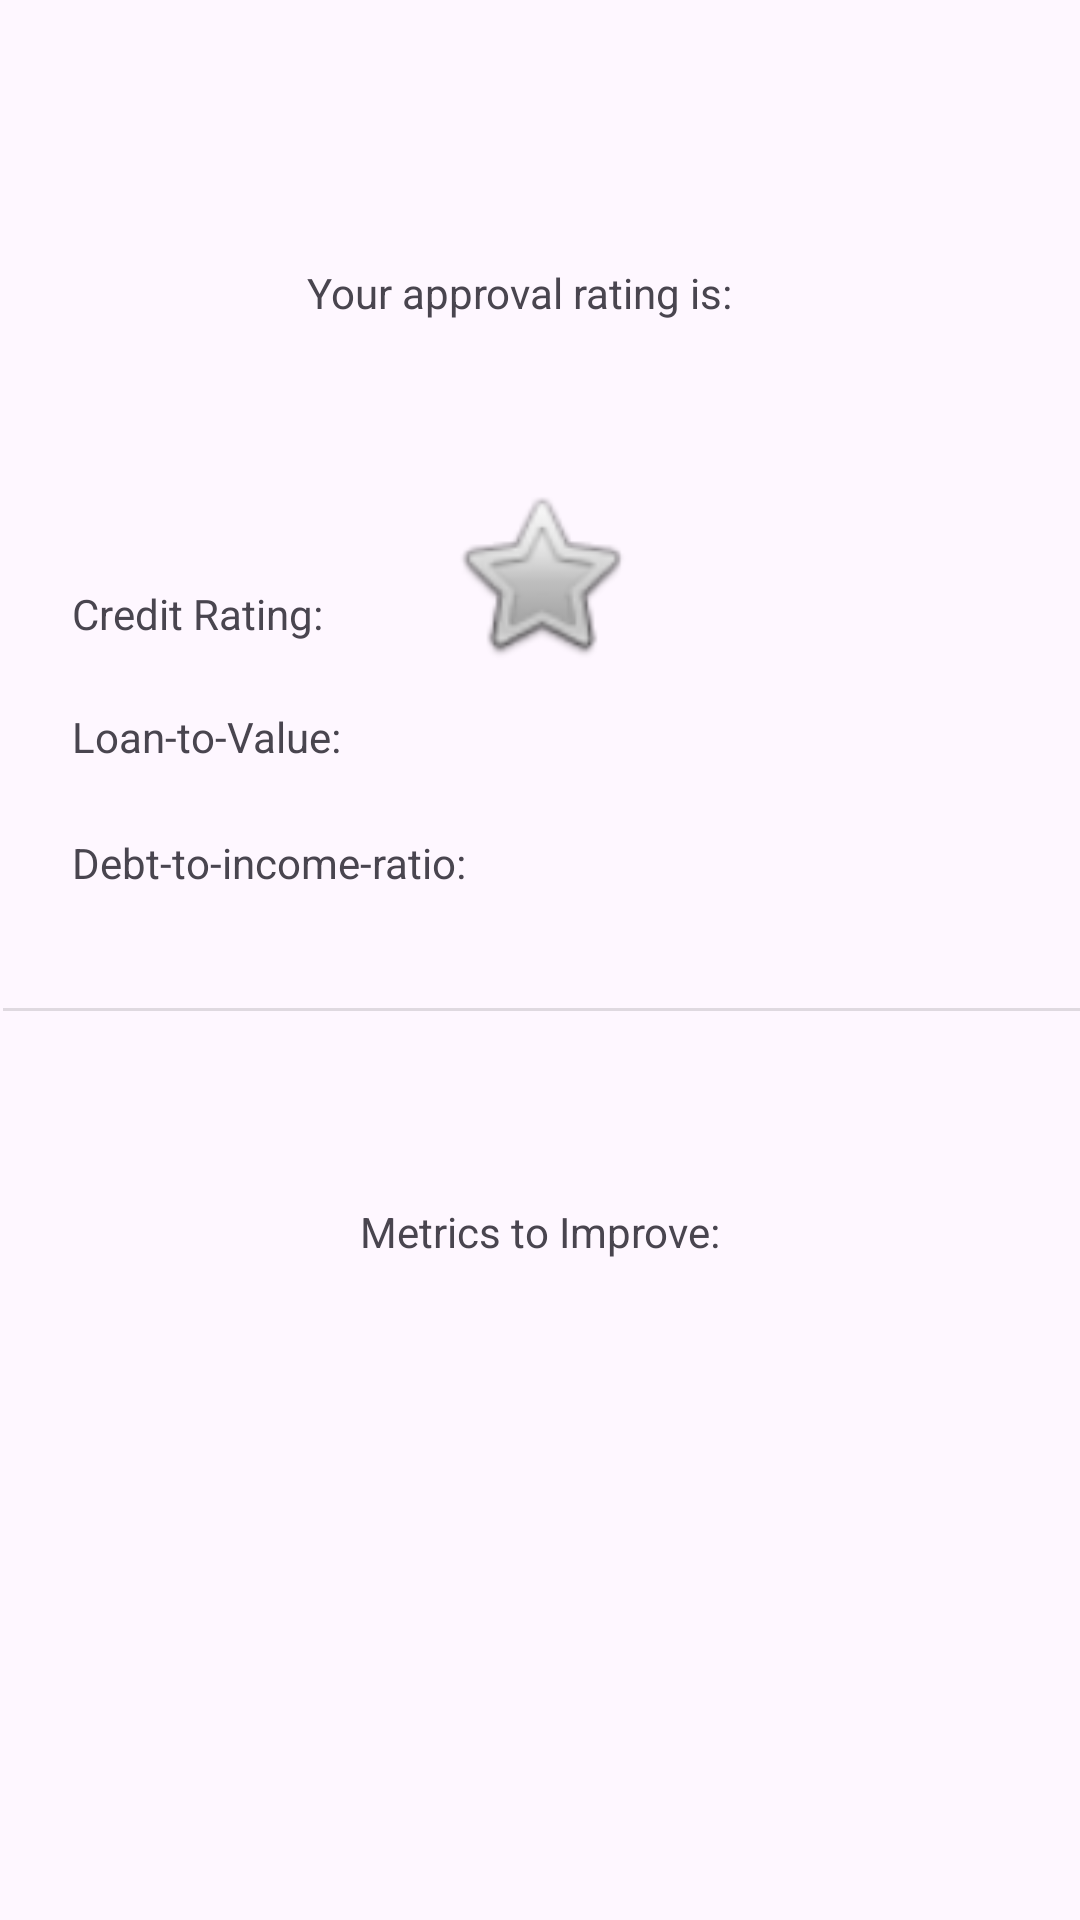

The Android layout XML behind this screen, and the referenced resources:
<!-- AndroidManifest.xml: application theme Theme.HackUTD2023 -->
<!-- res/layout/page_two.xml -->
<?xml version="1.0" encoding="utf-8"?>
<androidx.constraintlayout.widget.ConstraintLayout xmlns:android="http://schemas.android.com/apk/res/android"
    xmlns:app="http://schemas.android.com/apk/res-auto"
    xmlns:tools="http://schemas.android.com/tools"
    android:layout_width="match_parent"
    android:layout_height="match_parent"
    tools:context=".MainActivity">

    <TextView
        android:id="@+id/approvalRating"
        android:layout_width="184dp"
        android:layout_height="56dp"
        android:layout_marginTop="88dp"
        android:text="Your approval rating is:"
        app:layout_constraintEnd_toEndOf="parent"
        app:layout_constraintHorizontal_bias="0.581"
        app:layout_constraintStart_toStartOf="parent"
        app:layout_constraintTop_toTopOf="parent" />

    <View
        android:id="@+id/divider2"
        android:layout_width="409dp"
        android:layout_height="1dp"
        android:layout_marginStart="1dp"
        android:layout_marginEnd="1dp"
        android:layout_marginBottom="64dp"
        android:background="?android:attr/listDivider"
        app:layout_constraintBottom_toTopOf="@+id/metricsToImprove"
        app:layout_constraintEnd_toEndOf="parent"
        app:layout_constraintHorizontal_bias="0.0"
        app:layout_constraintStart_toStartOf="parent" />

    <TextView
        android:id="@+id/metricsToImprove"
        android:layout_width="wrap_content"
        android:layout_height="wrap_content"
        android:layout_marginStart="174dp"
        android:layout_marginEnd="174dp"
        android:layout_marginBottom="220dp"
        android:text="Metrics to Improve:"
        app:layout_constraintBottom_toBottomOf="parent"
        app:layout_constraintEnd_toEndOf="parent"
        app:layout_constraintStart_toStartOf="parent" />

    <ImageView
        android:id="@+id/star"
        android:layout_width="63dp"
        android:layout_height="71dp"
        android:layout_marginStart="174dp"
        android:layout_marginTop="12dp"
        android:layout_marginEnd="174dp"
        android:src="@android:drawable/btn_star"
        app:layout_constraintEnd_toEndOf="parent"
        app:layout_constraintStart_toStartOf="parent"
        app:layout_constraintTop_toBottomOf="@+id/approvalRating" />

    <TextView
        android:id="@+id/creditRating"
        android:layout_width="117dp"
        android:layout_height="18dp"
        android:layout_marginStart="24dp"
        android:layout_marginEnd="278dp"
        android:layout_marginBottom="23dp"
        android:text="Credit Rating:"
        app:layout_constraintBottom_toTopOf="@+id/LTV"
        app:layout_constraintEnd_toEndOf="parent"
        app:layout_constraintHorizontal_bias="0.0"
        app:layout_constraintStart_toStartOf="parent" />

    <TextView
        android:id="@+id/LTV"
        android:layout_width="wrap_content"
        android:layout_height="wrap_content"
        android:layout_marginStart="24dp"
        android:layout_marginBottom="23dp"
        android:text="Loan-to-Value:"
        app:layout_constraintBottom_toTopOf="@+id/DTI"
        app:layout_constraintStart_toStartOf="parent" />

    <TextView
        android:id="@+id/DTI"
        android:layout_width="wrap_content"
        android:layout_height="wrap_content"
        android:layout_marginStart="24dp"
        android:layout_marginBottom="39dp"
        android:text="Debt-to-income-ratio:"
        app:layout_constraintBottom_toTopOf="@+id/divider2"
        app:layout_constraintStart_toStartOf="parent" />

</androidx.constraintlayout.widget.ConstraintLayout>
<!-- resources referenced by this layout -->
<resources>
  <style name="Theme.HackUTD2023" parent="Base.Theme.HackUTD2023" />
  <style name="Base.Theme.HackUTD2023" parent="Theme.Material3.DayNight.NoActionBar">
          
          
      </style>
</resources>
